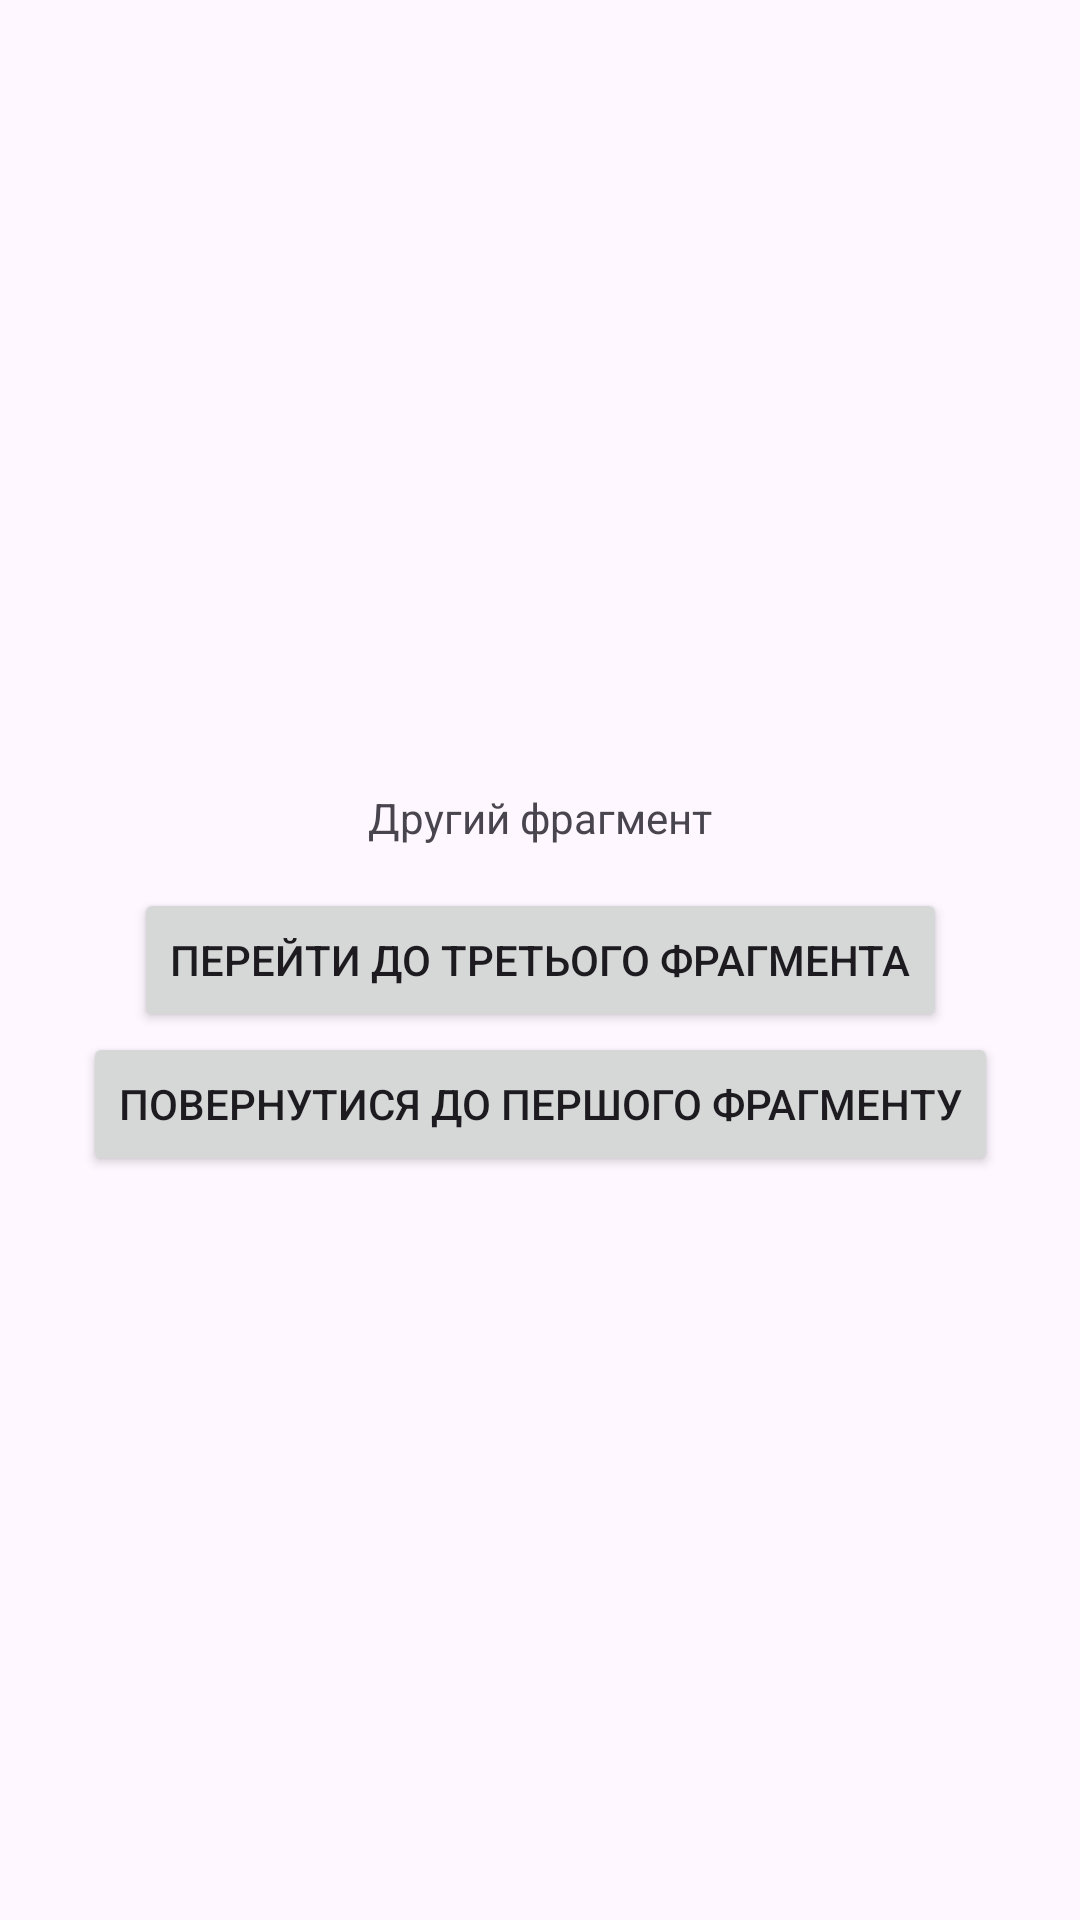

Here is an Android app screen rendered from its layout file. Give the layout XML and the strings, colors and styles it references.
<!-- AndroidManifest.xml: application theme Theme.L35_36 -->
<!-- res/layout/fragment_second.xml -->
<androidx.constraintlayout.widget.ConstraintLayout
    xmlns:android="http://schemas.android.com/apk/res/android"
    xmlns:app="http://schemas.android.com/apk/res-auto"
    android:layout_width="match_parent"
    android:layout_height="match_parent">

    <TextView
        android:id="@+id/textViewSecond"
        android:layout_width="wrap_content"
        android:layout_height="wrap_content"
        android:text="Другий фрагмент"
        app:layout_constraintBottom_toTopOf="@id/buttonToFragmentThree"
        app:layout_constraintEnd_toEndOf="parent"
        app:layout_constraintStart_toStartOf="parent"
        app:layout_constraintTop_toTopOf="parent"
        app:layout_constraintVertical_bias="0.95" />

    <Button
        android:id="@+id/buttonToFragmentThree"
        android:layout_width="wrap_content"
        android:layout_height="wrap_content"
        android:text="Перейти до третього фрагмента"
        app:layout_constraintTop_toTopOf="parent"
        app:layout_constraintBottom_toBottomOf="parent"
        app:layout_constraintStart_toStartOf="parent"
        app:layout_constraintEnd_toEndOf="parent"/>

    <Button
        android:id="@+id/buttonBackToFirst"
        android:layout_width="wrap_content"
        android:layout_height="wrap_content"
        android:text="Повернутися до першого фрагменту"
        app:layout_constraintTop_toBottomOf="@id/buttonToFragmentThree"
        app:layout_constraintEnd_toEndOf="parent"
        app:layout_constraintStart_toStartOf="parent" />
</androidx.constraintlayout.widget.ConstraintLayout>
<!-- resources referenced by this layout -->
<resources>
  <style name="Theme.L35_36" parent="Base.Theme.L35_36" />
  <style name="Base.Theme.L35_36" parent="Theme.Material3.DayNight.NoActionBar">
          
          
      </style>
</resources>
